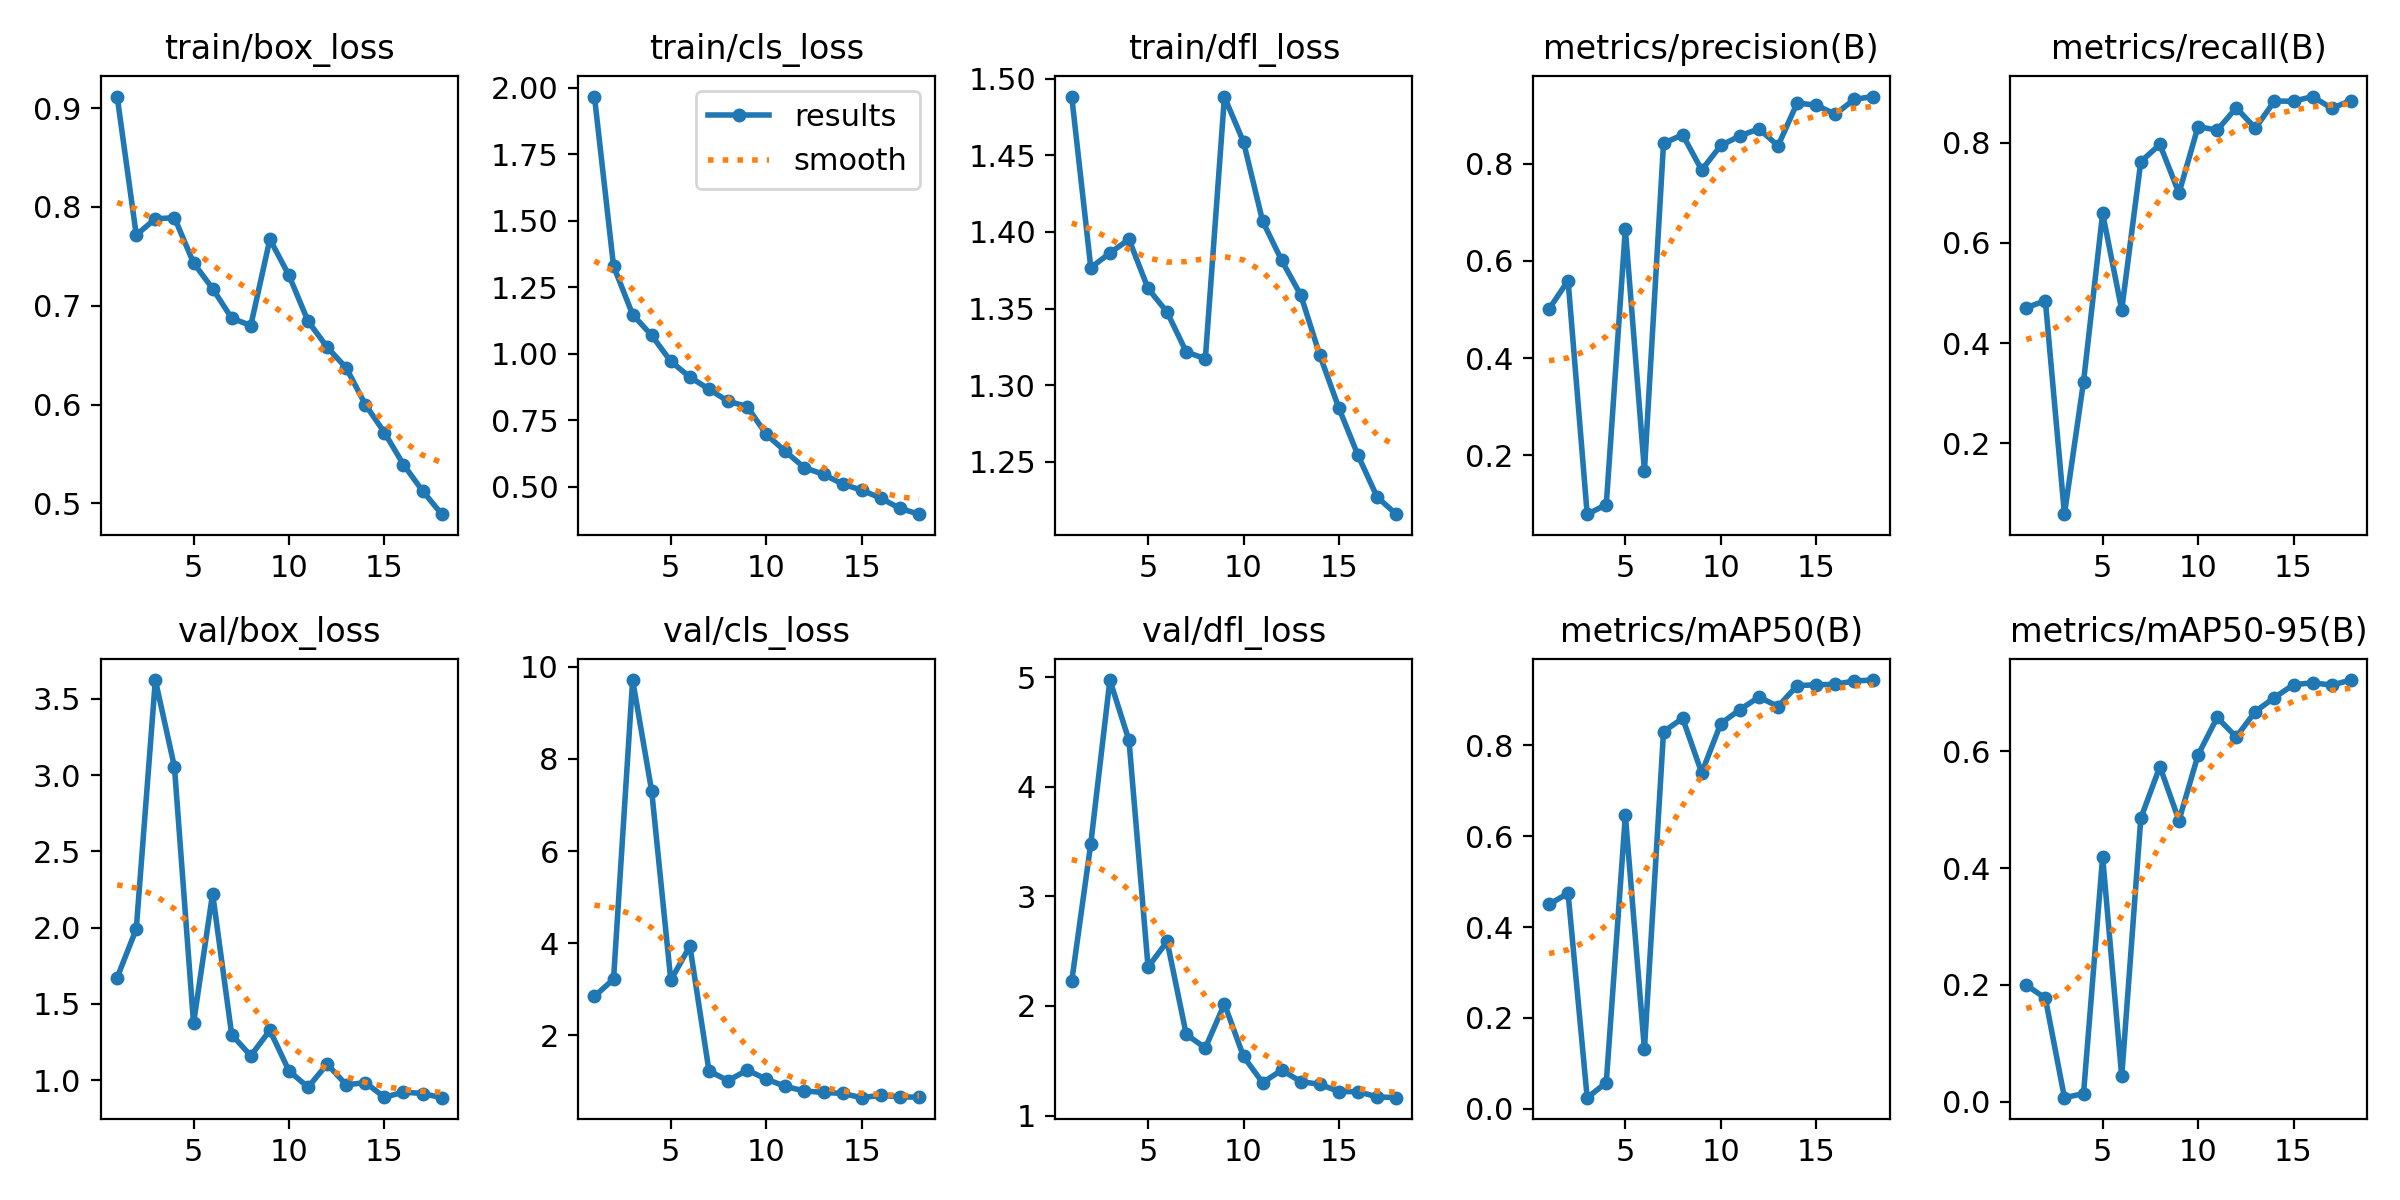

Values plotted in this chart, from the file beside it:
epoch, train/box_loss, train/cls_loss, train/dfl_loss, metrics/precision(B), metrics/recall(B), metrics/mAP50(B), metrics/mAP50-95(B), val/box_loss, val/cls_loss, val/dfl_loss, lr/pg0, lr/pg1, lr/pg2
1, 0.9117, 1.967, 1.488, 0.501, 0.4708, 0.4499, 0.1998, 1.672, 2.845, 2.226, 0.00062, 0.00062, 0.00062
2, 0.7717, 1.33, 1.377, 0.5596, 0.4844, 0.4744, 0.1773, 1.991, 3.219, 3.481, 0.001191, 0.001191, 0.001191
3, 0.788, 1.147, 1.386, 0.07923, 0.0583, 0.02427, 0.00689, 3.624, 9.711, 4.972, 0.001691, 0.001691, 0.001691
4, 0.7892, 1.069, 1.395, 0.09871, 0.3229, 0.0573, 0.01386, 3.054, 7.298, 4.421, 0.00167, 0.00167, 0.00167
5, 0.7434, 0.9708, 1.363, 0.6655, 0.6592, 0.6456, 0.4196, 1.372, 3.196, 2.355, 0.00156, 0.00156, 0.00156
6, 0.7174, 0.9118, 1.348, 0.1686, 0.4664, 0.1308, 0.04317, 2.223, 3.938, 2.588, 0.00145, 0.00145, 0.00145
7, 0.6875, 0.8662, 1.322, 0.8417, 0.7623, 0.8301, 0.4853, 1.297, 1.228, 1.741, 0.00134, 0.00134, 0.00134
8, 0.68, 0.8208, 1.317, 0.8597, 0.7967, 0.8599, 0.5741, 1.159, 1.015, 1.617, 0.00123, 0.00123, 0.00123
9, 0.7673, 0.801, 1.488, 0.7871, 0.6996, 0.7396, 0.4815, 1.327, 1.246, 2.019, 0.00112, 0.00112, 0.00112
10, 0.7308, 0.6964, 1.459, 0.8376, 0.8325, 0.8481, 0.5939, 1.06, 1.05, 1.54, 0.00101, 0.00101, 0.00101
11, 0.6844, 0.6323, 1.407, 0.8571, 0.8251, 0.8787, 0.6581, 0.9531, 0.8923, 1.301, 0.0009, 0.0009, 0.0009
12, 0.6581, 0.5707, 1.381, 0.8719, 0.87, 0.9065, 0.6247, 1.104, 0.7909, 1.415, 0.00079, 0.00079, 0.00079
13, 0.6372, 0.5461, 1.359, 0.837, 0.829, 0.8856, 0.6683, 0.9689, 0.7619, 1.311, 0.00068, 0.00068, 0.00068
14, 0.6001, 0.5089, 1.319, 0.9248, 0.8834, 0.9316, 0.6921, 0.9833, 0.7381, 1.285, 0.00057, 0.00057, 0.00057
15, 0.5718, 0.4867, 1.285, 0.9205, 0.883, 0.9334, 0.7141, 0.8874, 0.647, 1.22, 0.00046, 0.00046, 0.00046
16, 0.5393, 0.4562, 1.254, 0.9019, 0.8924, 0.9346, 0.7175, 0.921, 0.6986, 1.218, 0.00035, 0.00035, 0.00035
17, 0.5127, 0.418, 1.227, 0.9326, 0.8688, 0.942, 0.7135, 0.9117, 0.6644, 1.171, 0.00024, 0.00024, 0.00024
18, 0.4892, 0.3961, 1.216, 0.9382, 0.8844, 0.9439, 0.7221, 0.8844, 0.6577, 1.164, 0.00013, 0.00013, 0.00013
